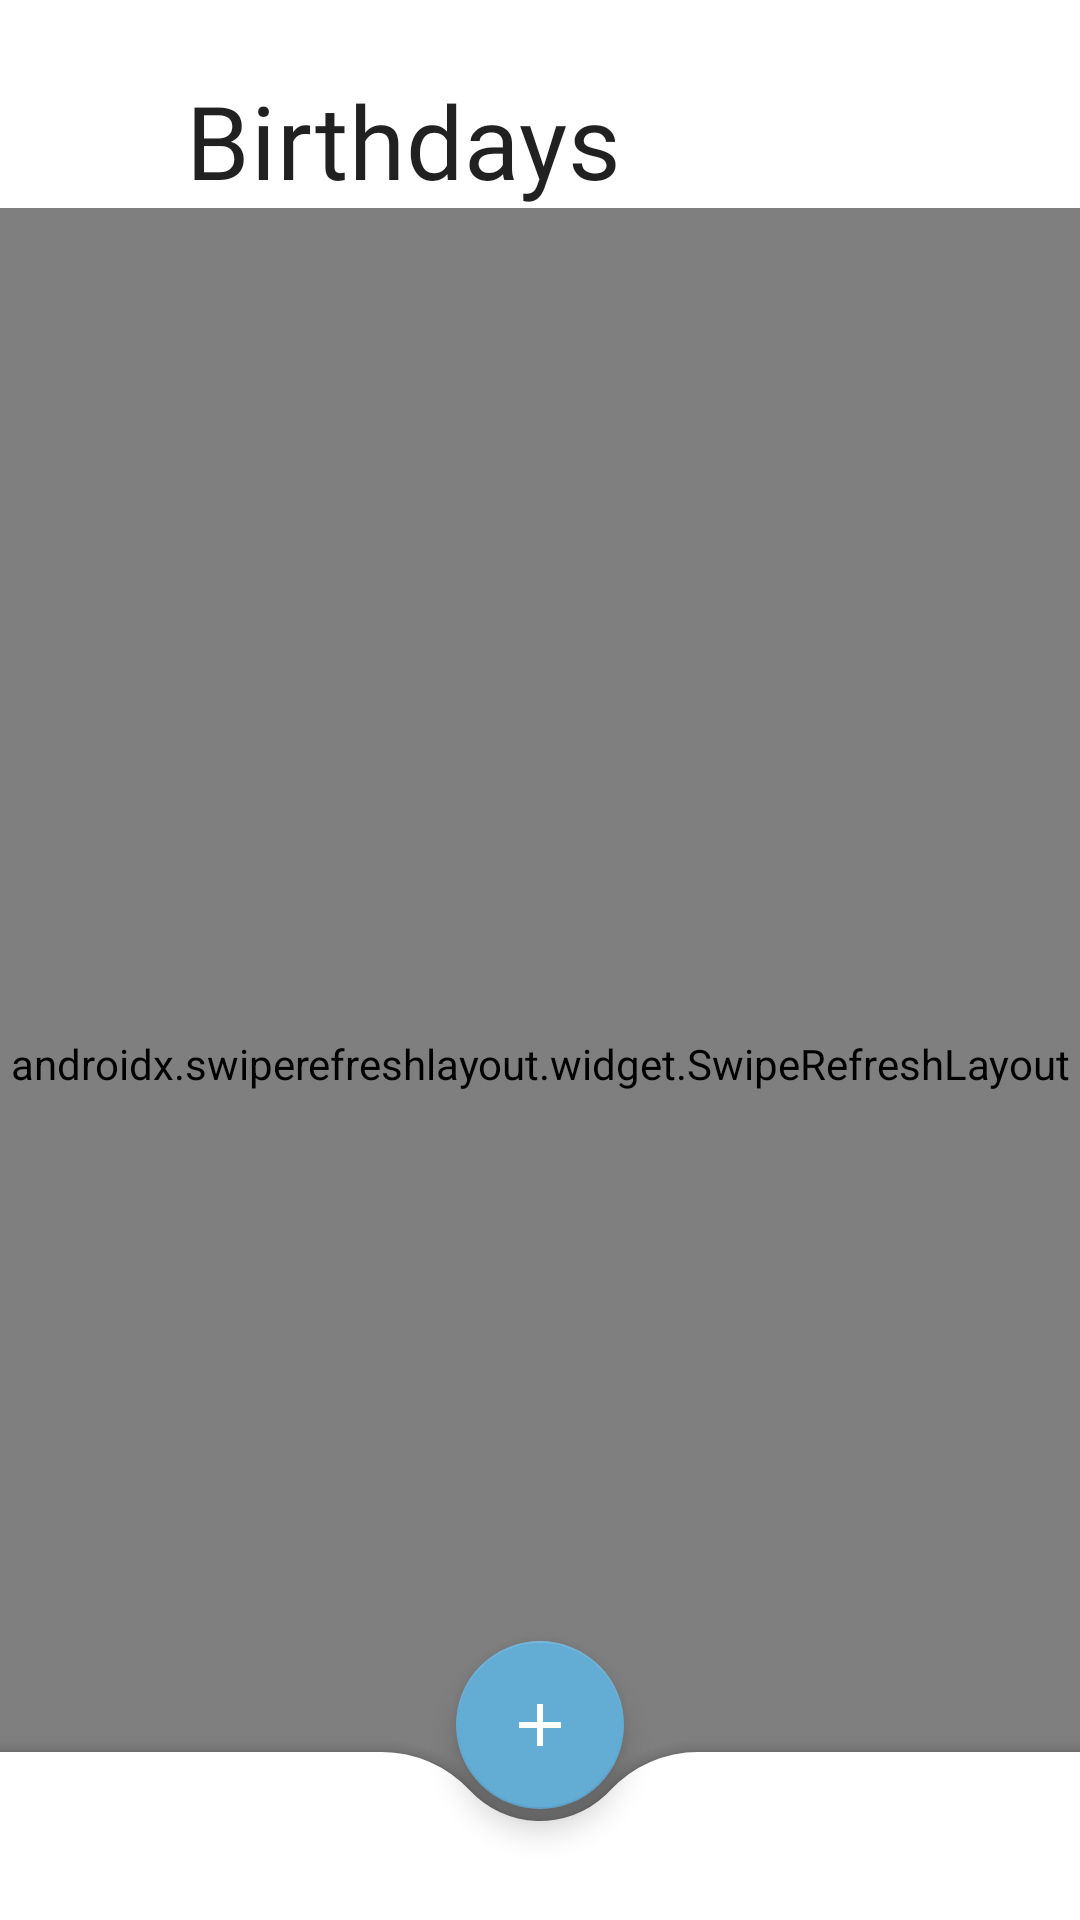

Produce the Android XML layout that renders to this screen, including the resource entries it uses.
<!-- AndroidManifest.xml: application theme AppTheme -->
<!-- res/layout/fragment_main_list.xml -->
<?xml version="1.0" encoding="utf-8"?>
<androidx.coordinatorlayout.widget.CoordinatorLayout xmlns:android="http://schemas.android.com/apk/res/android"
    xmlns:app="http://schemas.android.com/apk/res-auto"
    xmlns:tools="http://schemas.android.com/tools"
    android:layout_width="match_parent"
    android:layout_height="match_parent"
    android:fitsSystemWindows="true"
    app:layout_behavior="com.google.android.material.bottomsheet.BottomSheetBehavior"
    tools:context=".ui.MainActivity">

    <include layout="@layout/fragment_main_list_content" />


    <com.google.android.material.floatingactionbutton.FloatingActionButton
        android:id="@+id/fab_new"
        style="@style/Widget.MaterialComponents.FloatingActionButton"
        android:layout_width="wrap_content"
        android:layout_height="wrap_content"

        app:layout_anchor="@id/bottom_appbar"
        app:srcCompat="@drawable/ic_add_24dp" />

    <com.google.android.material.bottomappbar.BottomAppBar
        android:id="@+id/bottom_appbar"
        android:layout_width="match_parent"
        android:layout_height="56dp"
        android:layout_gravity="bottom"
        android:minHeight="56dp"

        android:theme="@style/AppTheme.AppBarOverlay"
        app:fabAlignmentMode="center"
        app:fabCradleMargin="4dp"
        app:fabCradleRoundedCornerRadius="40dp"
        app:fabCradleVerticalOffset="9dp"
        app:popupTheme="@style/AppTheme.PopupOverlay" />


</androidx.coordinatorlayout.widget.CoordinatorLayout>
<!-- res/layout/fragment_main_list_content.xml (included above) -->
<?xml version="1.0" encoding="utf-8"?>
<androidx.constraintlayout.widget.ConstraintLayout xmlns:android="http://schemas.android.com/apk/res/android"
    xmlns:app="http://schemas.android.com/apk/res-auto"
    xmlns:tools="http://schemas.android.com/tools"
    android:layout_width="match_parent"
    android:layout_height="match_parent"
    app:layout_behavior="@string/appbar_scrolling_view_behavior"
    tools:context=".ui.MainActivity"
    tools:showIn="@layout/fragment_main_list">

    <TextView
        android:id="@+id/header_main"
        android:layout_width="0dp"
        android:layout_height="wrap_content"
        android:paddingStart="62dp"
        android:paddingTop="24dp"
        android:paddingEnd="24dp"
        android:singleLine="true"

        android:text="@string/main_activity_header"
        android:textAlignment="textStart"
        android:textAppearance="@style/AppTheme.MainFragment.Title"
        app:layout_constraintEnd_toEndOf="parent"
        app:layout_constraintStart_toStartOf="parent"
        app:layout_constraintTop_toTopOf="parent" />

    


    <androidx.swiperefreshlayout.widget.SwipeRefreshLayout
        android:id="@+id/swipe_container"
        android:layout_width="0dp"
        android:layout_height="0dp"
        app:layout_constraintBottom_toBottomOf="parent"
        app:layout_constraintEnd_toEndOf="parent"
        app:layout_constraintHorizontal_bias="0.0"
        app:layout_constraintStart_toStartOf="parent"
        app:layout_constraintTop_toBottomOf="@+id/header_main">

        <FrameLayout
            android:layout_width="match_parent"
            android:layout_height="match_parent"
            android:clickable="true"
            android:focusable="true"
            android:foregroundGravity="center">

            <androidx.constraintlayout.widget.ConstraintLayout
                android:id="@+id/empty_list_placeholder"
                android:layout_width="match_parent"
                android:layout_height="match_parent"
                android:visibility="invisible">

                <com.airbnb.lottie.LottieAnimationView
                    android:id="@+id/anim_placeholder"
                    android:layout_width="240dp"
                    android:layout_height="240dp"
                    android:layout_gravity="center"
                    android:scaleType="centerInside"
                    app:layout_constraintBottom_toBottomOf="parent"
                    app:layout_constraintEnd_toEndOf="parent"
                    app:layout_constraintStart_toStartOf="parent"
                    app:layout_constraintTop_toTopOf="parent"
                    app:layout_constraintVertical_bias="0.2"
                    app:lottie_autoPlay="true"
                    app:lottie_enableMergePathsForKitKatAndAbove="true"
                    app:lottie_loop="true"
                    app:lottie_rawRes="@raw/empty_list_animation"
                    app:lottie_renderMode="hardware" />

                <TextView
                    android:id="@+id/tv_placeholder_title"
                    style="@style/AppTheme.MainFragment.PlaceholderTitle"
                    android:layout_width="wrap_content"
                    android:layout_height="wrap_content"
                    android:paddingStart="16dp"
                    android:paddingEnd="16dp"
                    android:text="@string/placeholder_title"
                    app:layout_constraintEnd_toEndOf="parent"
                    app:layout_constraintStart_toStartOf="parent"
                    app:layout_constraintTop_toBottomOf="@+id/anim_placeholder" />

                <TextView
                    android:id="@+id/tv_placeholder_body"
                    style="@style/AppTheme.MainFragment.PlaceholderBody"
                    android:layout_width="wrap_content"
                    android:layout_height="wrap_content"
                    android:paddingStart="16dp"
                    android:paddingTop="4dp"
                    android:paddingEnd="16dp"
                    android:text="@string/placeholder_body"
                    app:layout_constraintEnd_toEndOf="parent"
                    app:layout_constraintStart_toStartOf="parent"
                    app:layout_constraintTop_toBottomOf="@+id/tv_placeholder_title" />

            </androidx.constraintlayout.widget.ConstraintLayout>

            <androidx.recyclerview.widget.RecyclerView
                android:id="@+id/recycler_view"
                android:layout_width="match_parent"
                android:layout_height="match_parent"
                android:layout_marginTop="0dp"
                android:layout_marginBottom="0dp"
                android:clipToPadding="false"
                android:layoutAnimation="@anim/layout_animation_fall_down"
                android:overScrollMode="never"
                android:paddingBottom="112dp"

                android:scrollbarStyle="insideOverlay"
                android:scrollbarThumbVertical="@drawable/scroll_bar_drawable"
                android:scrollbars="vertical" />


        </FrameLayout>
    </androidx.swiperefreshlayout.widget.SwipeRefreshLayout>

</androidx.constraintlayout.widget.ConstraintLayout>
<!-- resources referenced by this layout -->
<resources>
  <!-- drawable scroll_bar_drawable (drawable) -->
  <?xml version="1.0" encoding="utf-8"?>
  <shape xmlns:android="http://schemas.android.com/apk/res/android"
      android:shape="rectangle">
      <size android:width="4dp"/>
      <corners android:radius="2dp"/>
      <solid android:color="@color/colorScrollBar"/>
  </shape>
  <string name="main_activity_header">Birthdays</string>
  <string name="placeholder_body">Add first birthday</string>
  <string name="placeholder_title">For now the list is empty</string>
  <style name="AppTheme.AppBarOverlay" parent="ThemeOverlay.MaterialComponents.ActionBar">
          <item name="actionMenuTextColor">@color/colorOnSurface</item>
          <item name="android:backgroundTint">@color/colorAppBar</item>
      </style>
  <style name="AppTheme.MainFragment.PlaceholderBody" parent="TextAppearance.MaterialComponents.Body2">
          <item name="android:textColor">@color/textColorSecondary</item>
      </style>
  <style name="AppTheme.MainFragment.PlaceholderTitle" parent="TextAppearance.MaterialComponents.Subtitle1">
          <item name="fontFamily">@font/montserrat_medium</item>
          <item name="android:fontFamily">@font/montserrat_medium</item>
          <item name="android:textColor">@color/textColorPrimary</item>
      </style>
  <style name="AppTheme.MainFragment.Title" parent="TextAppearance.MaterialComponents.Headline4">
          <item name="fontFamily">@font/montserrat_medium</item>
          <item name="android:fontFamily">@font/montserrat_medium</item>
          <item name="android:textColor">@color/textColorPrimary</item>
      </style>
  <style name="AppTheme.PopupOverlay" parent="ThemeOverlay.MaterialComponents.Light" />
  <color name="colorOnSecondary">#FFFFFF</color>
  <color name="colorScrollBar">#52688899</color>
  <color name="colorOnSurface">#000000</color>
  <color name="colorAppBar">#FFF</color>
  <color name="textColorSecondary">#99000000</color>
  <color name="textColorPrimary">#DE000000</color>
  <color name="colorPrimary">#508099</color>
  <color name="colorPrimaryVariant">#40657B</color>
  <color name="colorOnPrimary">#FFFFFF</color>
  <color name="colorSecondary">#63ACD4</color>
  <color name="colorSecondaryVariant">#4287B8</color>
  <color name="colorError">#D9364C</color>
  <color name="colorOnError">#FFFFFF</color>
  <color name="colorSurface">#FFFFFF</color>
  <color name="colorBackground">#FFFFFF</color>
  <color name="colorOnBackground">#000000</color>
  <color name="colorListDivider">#29000000</color>
  <color name="colorDefaultAvatar">#5C000000</color>
  <style name="AppTheme.RadioButton" parent="Widget.AppCompat.CompoundButton.RadioButton">
          <item name="android:clickable">false</item>
          <item name="android:focusable">false</item>
          <item name="android:background">@null</item>
      </style>
  <style name="CustomBottomSheet" parent="Widget.MaterialComponents.BottomSheet">
          <item name="shapeAppearanceOverlay">@style/CustomShapeAppearanceBottomSheetDialog</item>
  
      </style>
  <style name="TextButton" parent="Widget.MaterialComponents.Button.TextButton">
          <item name="backgroundTint">@android:color/transparent</item>
          <item name="rippleColor">@color/alert_dialog_btn_ripple_color</item>
          <item name="android:textColor">@color/alert_dialog_button_color_light</item>
      </style>
  <style name="CustomShapeAppearanceAlertDialog" parent="">
          <item name="cornerFamily">rounded</item>
          <item name="cornerSizeTopRight">8dp</item>
          <item name="cornerSizeTopLeft">8dp</item>
          <item name="cornerSizeBottomRight">8dp</item>
          <item name="cornerSizeBottomLeft">8dp</item>
      </style>
  <style name="Alert.Button.Positive" parent="TextButton">
          <item name="backgroundTint">@android:color/transparent</item>
          <item name="rippleColor">@color/alert_dialog_btn_ripple_color</item>
          <item name="android:textColor">@color/alert_dialog_button_color_light</item>
      </style>
</resources>
